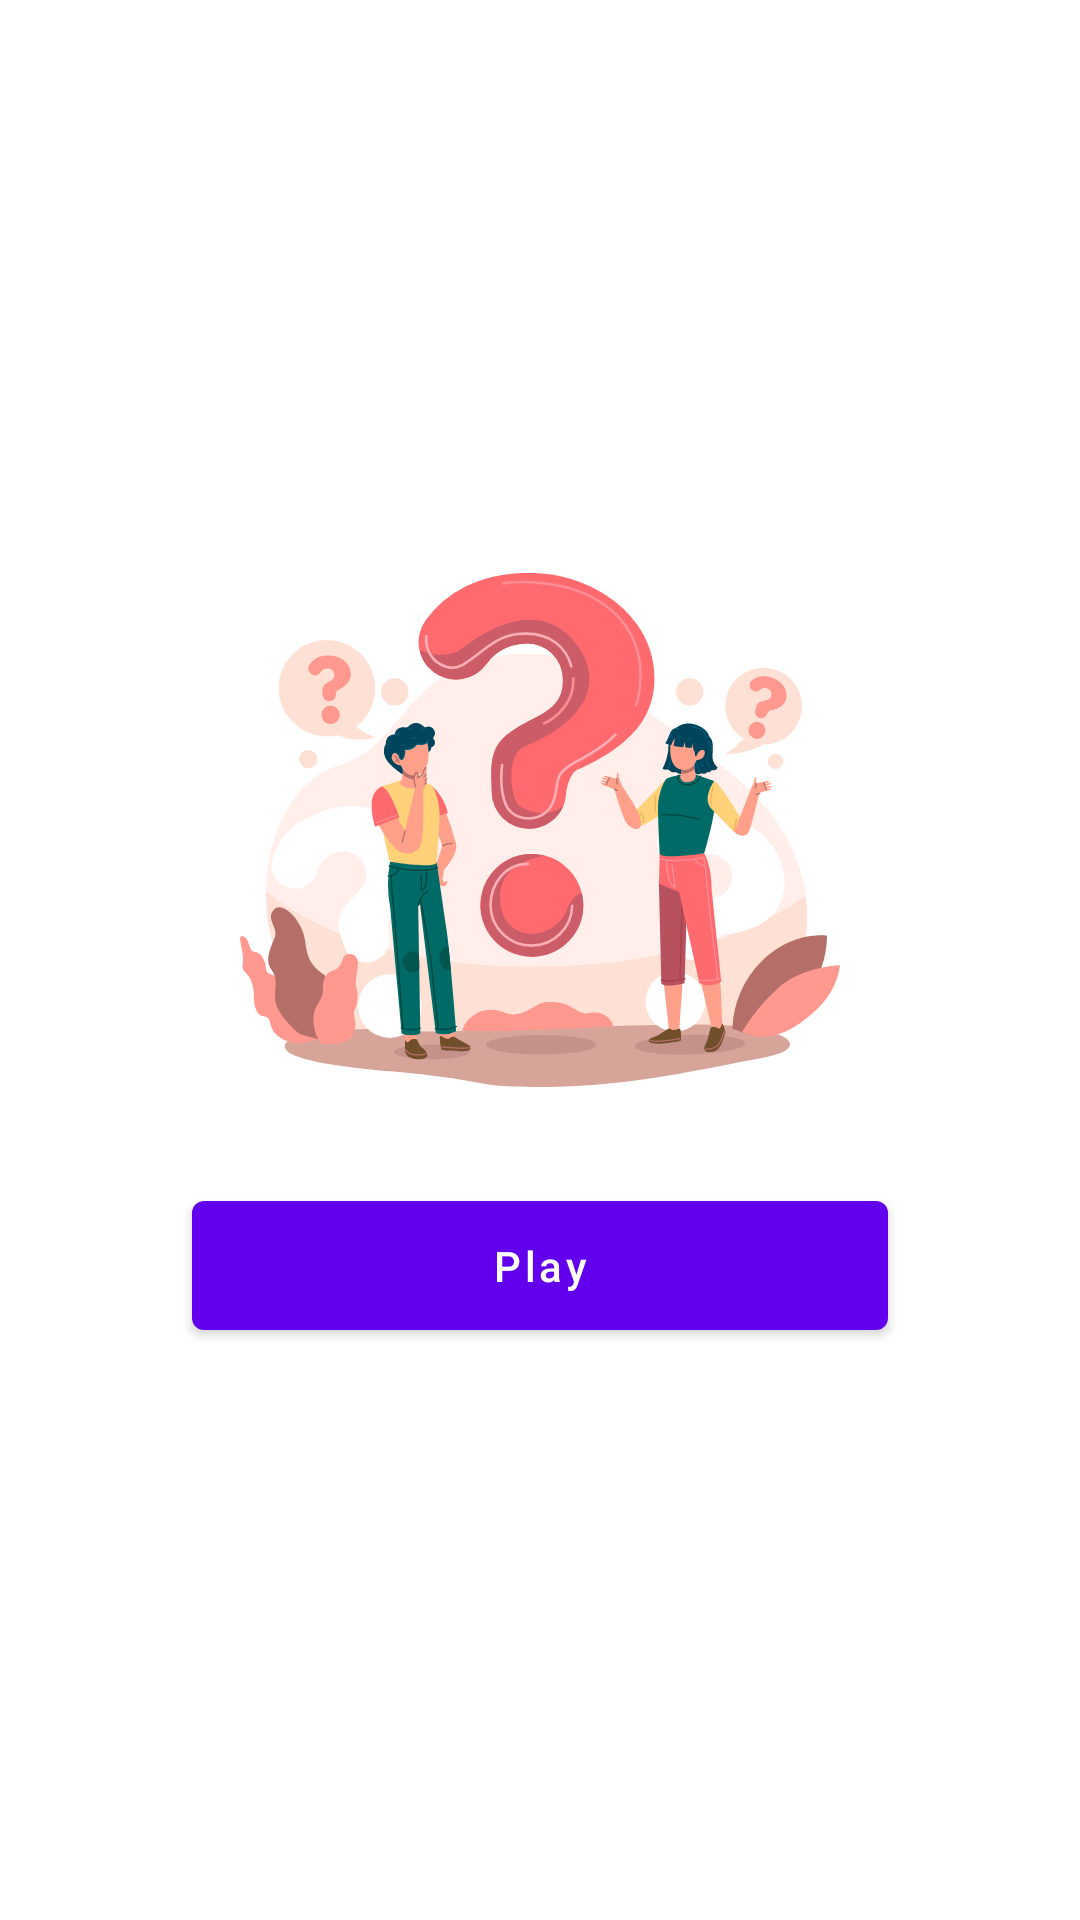

The Android layout XML behind this screen, and the referenced resources:
<!-- AndroidManifest.xml: application theme Theme.TriviaCrack -->
<!-- res/layout/fragment_home.xml -->
<?xml version="1.0" encoding="utf-8"?>
<androidx.constraintlayout.widget.ConstraintLayout xmlns:android="http://schemas.android.com/apk/res/android"
    xmlns:app="http://schemas.android.com/apk/res-auto"
    android:layout_width="match_parent"
    android:layout_height="match_parent">

    <ImageView
        android:id="@+id/imageView"
        android:layout_width="0dp"
        android:layout_height="wrap_content"
        android:layout_marginStart="64dp"
        android:layout_marginEnd="64dp"
        android:layout_marginBottom="16dp"
        app:layout_constraintBottom_toTopOf="@+id/btn_play"
        app:layout_constraintEnd_toEndOf="parent"
        app:layout_constraintHorizontal_bias="0.5"
        app:layout_constraintStart_toStartOf="parent"
        app:layout_constraintTop_toTopOf="parent"
        app:layout_constraintVertical_chainStyle="packed"
        app:srcCompat="@drawable/trivia_logo" />

    <com.google.android.material.button.MaterialButton
        android:id="@+id/btn_play"
        android:layout_width="0dp"
        android:layout_height="wrap_content"
        android:layout_marginTop="16dp"
        android:padding="12dp"
        android:text="Play"
        android:textAllCaps="false"
        app:layout_constraintBottom_toBottomOf="parent"
        app:layout_constraintEnd_toEndOf="@+id/imageView"
        app:layout_constraintHorizontal_bias="0.5"
        app:layout_constraintStart_toStartOf="@+id/imageView"
        app:layout_constraintTop_toBottomOf="@+id/imageView" />

    <ProgressBar
        android:id="@+id/progressBar"
        style="?android:attr/progressBarStyle"
        android:layout_width="0dp"
        android:layout_height="0dp"
        android:background="@color/white"
        android:elevation="2dp"
        android:padding="100dp"
        android:visibility="gone"
        app:layout_constraintBottom_toBottomOf="parent"
        app:layout_constraintEnd_toEndOf="parent"
        app:layout_constraintStart_toStartOf="parent"
        app:layout_constraintTop_toTopOf="parent" />

</androidx.constraintlayout.widget.ConstraintLayout>
<!-- resources referenced by this layout -->
<resources>
  <color name="white">#FFFFFFFF</color>
  <!-- drawable trivia_logo: vector/xml drawable (drawable, 33377 chars, omitted) -->
  <style name="Theme.TriviaCrack" parent="Theme.MaterialComponents.DayNight.DarkActionBar">
          
          <item name="colorPrimary">@color/purple_500</item>
          <item name="colorPrimaryVariant">@color/purple_700</item>
          <item name="colorOnPrimary">@color/white</item>
          
          <item name="colorSecondary">@color/teal_200</item>
          <item name="colorSecondaryVariant">@color/teal_700</item>
          <item name="colorOnSecondary">@color/black</item>
          
          <item name="android:statusBarColor">?attr/colorPrimaryVariant</item>
          
          <item name="windowActionBar">false</item>
          <item name="windowNoTitle">true</item>
      </style>
  <color name="purple_500">#FF6200EE</color>
  <color name="purple_700">#FF3700B3</color>
  <color name="teal_200">#FF03DAC5</color>
  <color name="teal_700">#FF018786</color>
  <color name="black">#FF000000</color>
</resources>
